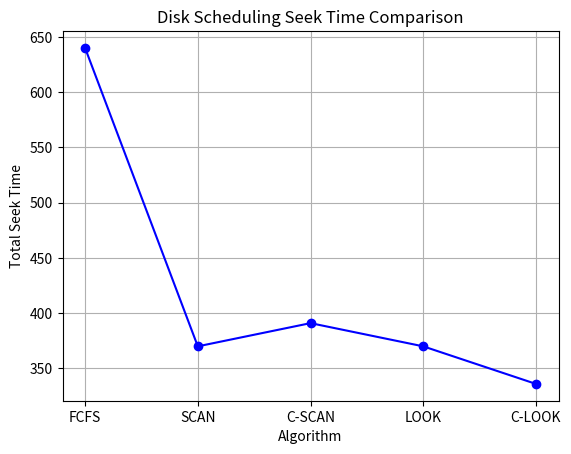

This figure's Python source:
import matplotlib.pyplot as plt

def fcfs(requests, head): 
    seek_sequence = [] 
    total_seek = 0 
    for r in requests: 
        seek_sequence.append(r) 
        total_seek += abs(head - r) 
        head = r 
    return seek_sequence, total_seek
    
    
def scan(requests, head, disk_size=200): 
    left = [r for r in requests if r < head] 
    right = [r for r in requests if r >= head] 
    left.sort() 
    right.sort() 
    seek_sequence = right + left[::-1] 
    total_seek = sum(
        abs(seek_sequence[i] - (seek_sequence[i-1] if i > 0 else head))
        for i in range(len(seek_sequence))
    ) 
    return seek_sequence, total_seek
    
def cscan(requests, head, disk_size=200): 
    left = [r for r in requests if r < head] 
    right = [r for r in requests if r >= head] 
    left.sort() 
    right.sort() 
    seek_sequence = right + [disk_size-1, 0] + left
    total_seek = sum(
        abs(seek_sequence[i] - (seek_sequence[i-1] if i > 0 else head))
        for i in range(len(seek_sequence))
    ) 
    return seek_sequence, total_seek
    
    
def look(requests, head): 
    left = [r for r in requests if r < head] 
    right = [r for r in requests if r >= head] 
    left.sort() 
    right.sort() 
    seek_sequence = right + left[::-1] 
    total_seek = sum(
        abs(seek_sequence[i] - (seek_sequence[i-1] if i > 0 else head)) 
        for i in range(len(seek_sequence))
    ) 
    return seek_sequence, total_seek
    
    
def clook(requests, head): 
    left = [r for r in requests if r < head] 
    right = [r for r in requests if r >= head] 
    left.sort() 
    right.sort() 
    seek_sequence = right + left 
    total_seek = sum(
        abs(seek_sequence[i] - (seek_sequence[i-1] if i > 0 else head)) 
        for i in range(len(seek_sequence))
    ) 
    return seek_sequence, total_seek
    
def plot_seek_time():
    algorithms = ["FCFS", "SCAN", "C-SCAN", "LOOK", "C-LOOK"] 
    seek_times = [640, 370, 391, 370, 336] 
    plt.plot(algorithms, seek_times, marker='o', color='blue') 
    plt.title("Disk Scheduling Seek Time Comparison") 
    plt.xlabel("Algorithm") 
    plt.ylabel("Total Seek Time") 
    plt.grid(True) 
    plt.savefig("SeekTime.png")
    
    
def main():
    reqs = [82, 170, 43, 140, 24, 16, 190] 
    head = 50 
    
    algos = [("FCFS", fcfs), ("SCAN", scan), ("C-SCAN", cscan), ("LOOK", look), ("C-LOOK", clook)]
    
    for name, algo in algos:
        seq, total = algo(reqs, head)
        print(f"{name} Seek Sequence: ", seq)
        print("Total Seek Time: ", total)
    
    plot_seek_time()
    
main()